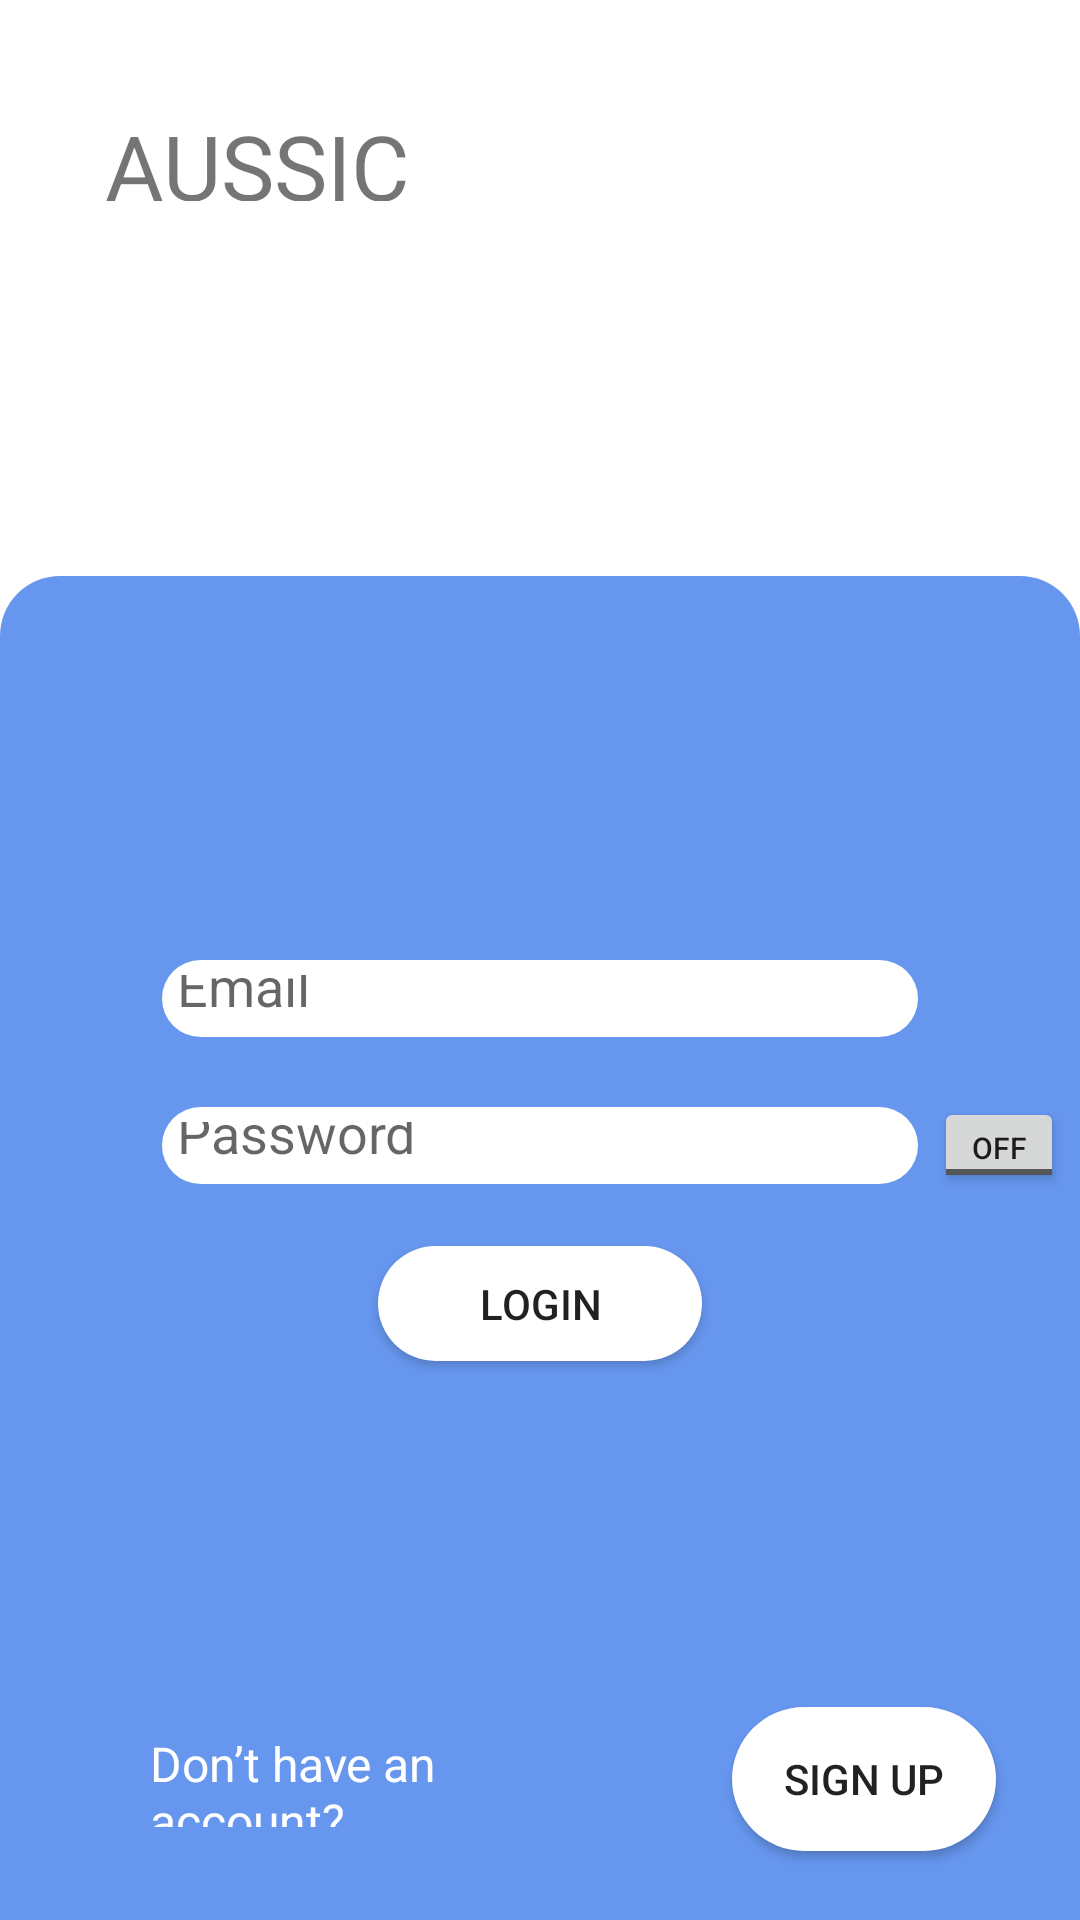

Android layout source for this screen:
<!-- AndroidManifest.xml: application theme Theme.Aussic -->
<!-- res/layout/activity_login.xml -->
<?xml version="1.0" encoding="utf-8"?>
<androidx.constraintlayout.widget.ConstraintLayout xmlns:android="http://schemas.android.com/apk/res/android"
    xmlns:app="http://schemas.android.com/apk/res-auto"
    xmlns:tools="http://schemas.android.com/tools"
    android:layout_width="match_parent"
    android:layout_height="match_parent"
    tools:context=".controller.loginPages.LoginActivity">

    <ImageView
        android:id="@+id/imageView"
        android:layout_width="match_parent"
        android:layout_height="0dp"
        app:layout_constraintBottom_toBottomOf="parent"
        app:layout_constraintEnd_toEndOf="parent"
        app:layout_constraintHeight_percent="0.7"
        app:layout_constraintHorizontal_bias="1.0"
        app:layout_constraintStart_toStartOf="parent"
        app:srcCompat="@drawable/rectangle_blue" />

    <androidx.constraintlayout.widget.Guideline
        android:id="@+id/guideline"
        android:layout_width="wrap_content"
        android:layout_height="wrap_content"
        android:orientation="horizontal"
        app:layout_constraintGuide_percent="0.5" />

    <EditText
        android:id="@+id/UserName"
        android:layout_width="0dp"
        android:layout_height="0dp"
        android:background="@drawable/edittext_white"
        android:ems="30"
        android:hint="Email"
        android:inputType="text"
        app:layout_constraintEnd_toEndOf="parent"
        app:layout_constraintHeight_percent="0.04"
        app:layout_constraintStart_toStartOf="parent"
        app:layout_constraintTop_toTopOf="@id/guideline"
        app:layout_constraintWidth_percent="0.7" />


    <EditText
        android:id="@+id/UserPassword"
        android:layout_width="0dp"
        android:layout_height="0dp"
        android:background="@drawable/edittext_white"
        android:ems="30"
        android:hint="Password"
        android:inputType="text"
        android:password="true"
        app:layout_constraintBottom_toBottomOf="@id/UserName"
        app:layout_constraintEnd_toEndOf="parent"
        app:layout_constraintHeight_percent="0.04"
        app:layout_constraintHorizontal_bias="0.50"
        app:layout_constraintStart_toStartOf="parent"
        app:layout_constraintTop_toBottomOf="@+id/imageView"
        app:layout_constraintVertical_bias="0.847"
        app:layout_constraintWidth_percent="0.7" />

    <Button
        android:id="@+id/SignIN"
        android:layout_width="0dp"
        android:layout_height="0dp"
        android:background="@drawable/edittext_white"
        android:text="LOGIN"
        app:layout_constraintBottom_toBottomOf="parent"
        app:layout_constraintEnd_toEndOf="parent"
        app:layout_constraintHeight_percent="0.06"
        app:layout_constraintStart_toStartOf="parent"
        app:layout_constraintTop_toBottomOf="@id/UserPassword"
        app:layout_constraintVertical_bias="0.1"
        app:layout_constraintWidth_percent="0.3" />

    <TextView
        android:id="@+id/UserSignUp"
        android:layout_width="0dp"
        android:layout_height="0dp"
        android:layout_marginStart="50dp"
        android:text="Don’t have an account?"
        android:textColor="#FFFFFF"
        android:textSize="16sp"
        app:layout_constraintBottom_toBottomOf="parent"
        app:layout_constraintEnd_toStartOf="@id/GoToSignUP"
        app:layout_constraintHeight_percent="0.05"
        app:layout_constraintStart_toStartOf="parent"
        app:layout_constraintTop_toBottomOf="@+id/SignIN"
        app:layout_constraintVertical_bias="0.8"
        app:layout_constraintWidth_percent="0.4" />

    <Button
        android:id="@+id/GoToSignUP"
        android:layout_width="wrap_content"
        android:layout_height="wrap_content"
        android:layout_marginEnd="50dp"
        android:layout_marginStart="50dp"
        android:text="SIGN UP"
        app:layout_constraintBottom_toBottomOf="@+id/UserSignUp"
        app:layout_constraintStart_toEndOf="@+id/UserSignUp"
        app:layout_constraintTop_toTopOf="@+id/UserSignUp"
        android:background="@drawable/edittext_white" />

    <TextView
        android:id="@+id/aussic"
        android:layout_width="0dp"
        android:layout_height="0dp"
        android:layout_marginStart="35dp"
        android:layout_marginTop="35dp"
        android:text="AUSSIC"
        android:textSize="30sp"
        app:layout_constraintHeight_percent="0.05"
        app:layout_constraintStart_toStartOf="parent"
        app:layout_constraintTop_toTopOf="parent"
        app:layout_constraintWidth_percent="0.4" />

    <ToggleButton
        android:id="@+id/toggleButton"
        android:layout_width="0dp"
        android:layout_height="0dp"
        android:text="ToggleButton"
        android:textSize="10sp"
        app:constraint_referenced_ids="toggleButton"
        app:layout_constraintStart_toEndOf="@+id/UserPassword"
        app:layout_constraintEnd_toEndOf="parent"
        app:layout_constraintTop_toTopOf="@+id/UserPassword"
        app:layout_constraintBottom_toBottomOf="@+id/UserPassword"
        app:layout_constraintWidth_percent="0.12"
        app:layout_constraintHeight_percent="0.05"/>

</androidx.constraintlayout.widget.ConstraintLayout>
<!-- resources referenced by this layout -->
<resources>
  <!-- drawable edittext_white (drawable) -->
  <?xml version="1.0" encoding="utf-8"?>
  <shape xmlns:android="http://schemas.android.com/apk/res/android"
  android:shape="rectangle" >
  
      <padding
          android:bottom="5dp"
          android:left="5dp"
          android:right="5dp"
          android:top="5dp"
          />
  
      <corners android:radius="30dp" />
  
      <solid android:color="#FFFFFF" />
  
  </shape>
  <!-- drawable rectangle_blue (drawable) -->
  <?xml version="1.0" encoding="utf-8"?>
  <shape xmlns:android="http://schemas.android.com/apk/res/android"
      android:shape="rectangle" >
  
      <padding
          android:bottom="5dp"
          android:left="5dp"
          android:right="5dp"
          android:top="5dp"
          />
  
      <corners
          android:topLeftRadius="20dp"
          android:topRightRadius="20dp"/>
  
      <solid android:color="@color/sky_blue" />
  
  </shape>
  <style name="Theme.Aussic" parent="Base.Theme.Aussic" />
  <color name="sky_blue">#6696ee</color>
  <style name="Base.Theme.Aussic" parent="Theme.MaterialComponents.DayNight.NoActionBar">
          <item name="colorPrimary">@color/sky_blue</item>
          <item name="colorPrimaryVariant">@color/sky_blue</item>
          <item name="colorOnPrimary">@color/white</item>
          
          <item name="colorOnSecondary">@color/black</item>
          
          <item name="android:statusBarColor">?attr/colorPrimaryVariant</item>
          
          
      </style>
  <color name="white">#FFFFFFFF</color>
  <color name="black">#FF000000</color>
</resources>
